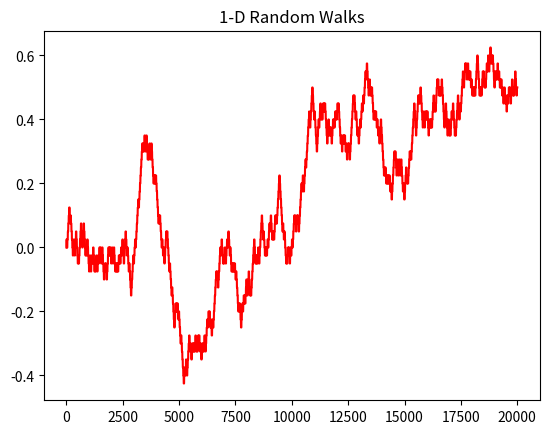

Recreate this plot in Python.
# import numpy as np
# import matplotlib.pyplot as plt
#
# dims = 1
# step_n = 10000
# step_set = [-1, 0, 1]
# origin = np.zeros((1,dims))
# # Simulate steps in 1D
# step_shape = (step_n,dims)
# steps = np.random.choice(a=step_set, size=step_shape)
# path = np.concatenate([origin, steps]).cumsum(0)
# path = path / path.max()
# # Plot the path
# fig = plt.figure(figsize=(8,4),dpi=200)
# ax = fig.add_subplot(111)
# ax.scatter(np.arange(step_n+1), path, c='blue',alpha=0.25,s=0.05);
# plt.plot(path,c='blue',alpha=0.5,lw=0.5,ls='-',);
# plt.show()
# pass
#
# # Python code for 1-D random walk.
# import random
# import numpy as np
# import matplotlib.pyplot as plt
#
# # Probability to move up or down
# prob = [0.05, 0.95]
#
# # statically defining the starting position
# start = 0
# positions = [start]
#
# # creating the random points
# rr = np.random.random(10000)
# downp = rr > prob[0]
# upp = rr > prob[1]
#
# for idownp, iupp in zip(downp, upp):
#     down = idownp and positions[-1] > 1
#     up = iupp and positions[-1] < 4
#     positions.append(positions[-1] + (down + up))
#
# # plotting down the graph of the random walk in 1D
# plt.plot(positions)
# plt.show()

import numpy as np
import matplotlib.pyplot as plt


def Randomwalk1D(n):  # n here is the no. of steps that we require
    x = 0
    y = 0
    xposition = [0]  # starting from origin (0,0)
    yposition = [0]
    step_size = 0.025
    upp = 0.5
    downp = 0.5
    for i in range(1, n + 1):
        step = np.random.uniform(0, 1)
        if step <= upp:  # if step is less than 0.5 we move up
            y += step_size  # moving up in u direction
        else: #if step > upp:  # if step is greater than 0.5 we move down
            y += -step_size    # moving down in y direction
        x += 1
        xposition.append(x)
        # yposition.append(y)
        yposition +=  [y * l for l in list(np.ones(20))]
        if 0.5 > yposition[-1] > 0.0:
            upp = 0.5
        elif -0.5 < yposition[-1] < 0.0:
            upp = 0.5
        elif 0.75 > yposition[-1] > 0.5:
            upp = 0.4
        elif -0.75 < yposition[-1] < -0.5:
            upp = 0.6
        elif 0.9 > yposition[-1] > 0.75:
            upp = 0.1
        elif -0.9 < yposition[-1] < -0.75:
            upp = 0.9
        elif yposition[-1] > 0.9:
            upp = 0.0
        elif yposition[-1] < -0.9:
            upp = 1
    return [xposition, yposition]


Randwalk = Randomwalk1D(1000)  # creating an object for the Randomwalk1D class and passing value of n as 100
plt.plot(Randwalk[1], 'r-', label="Randwalk1D")  # 'r-' makes the color of the path red
plt.title("1-D Random Walks")
plt.show()